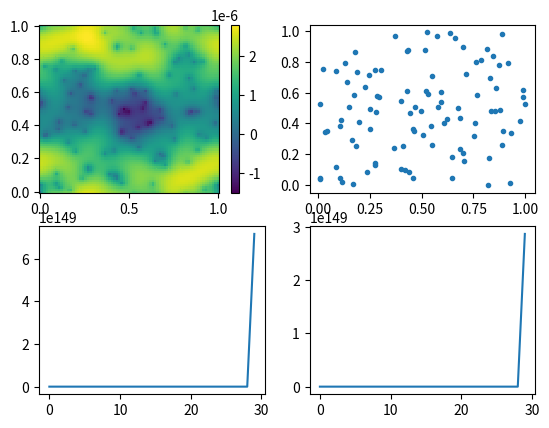

This chart was generated by the following Python code:
#
# authors:        G. Lapenta, L. Pezzini
# e-mail :        luca.pezzini@edu.unito.it
# date:           01.11.2020
# copyright:      2020 KU Leuven (c)
# MIT license
#

#
# Fully Implicit Particle in Cell 2D
#       • General coordinates
#       • Charge conserving
#       • Energy conserving
#       • Mimetic operator
#

import numpy as np
from scipy.optimize import newton_krylov
from numpy import cosh, zeros_like, mgrid, zeros
import matplotlib.pyplot as plt

# parameters
nx, ny = 75, 75
Lx, Ly = 1.,1.
dx, dy = Lx/(nx-1), Ly/(ny-1)
dt = 0.1
nt= 30
npart = 100

P_left, P_right = 0, 0
P_top, P_bottom = 0, 0
xg, yg = mgrid[0:Lx:(nx*1j), 0:Ly:(ny*1j)]

# Nodes
nx1 = nx
nx2 = ny
nx3 = 3 # two layers are used for the BC

# Computational domain 
Lx3 = 0.25
dx1 = dx
dx2 = dy
dx3 = Lx3/nx3

# Geometry: Tensor and Jacobian
J     = np.ones([nx1, nx2, nx3], dtype=float) 
gx1x1 = np.ones([nx1, nx2, nx3], dtype=float)
gx1x2 = np.zeros([nx1, nx2, nx3], dtype=float)
gx1x3 = np.zeros([nx1, nx2, nx3], dtype=float)
gx2x1 = np.zeros([nx1, nx2, nx3], dtype=float)
gx2x2 = np.ones([nx1, nx2, nx3], dtype=float)
gx2x3 = np.zeros([nx1, nx2, nx3], dtype=float)
gx3x1 = np.zeros([nx1, nx2, nx3], dtype=float)
gx3x2 = np.zeros([nx1, nx2, nx3], dtype=float)
gx3x3 = np.ones([nx1, nx2, nx3], dtype=float)
# Field matrix
Ex1 = np.zeros([nx1, nx2, nx3], dtype=float)
Ex2 = np.zeros([nx1, nx2, nx3], dtype=float)
Ex3 = np.zeros([nx1, nx2, nx3], dtype=float)
Bx1 = np.zeros([nx1, nx2, nx3], dtype=float)
Bx2 = np.zeros([nx1, nx2, nx3], dtype=float)
Bx3 = np.zeros([nx1, nx2, nx3], dtype=float) 
# Field matrix (old)
Bx1_old = np.zeros([nx1, nx2, nx3], dtype=float)
Bx2_old = np.zeros([nx1, nx2, nx3], dtype=float)
Bx3_old = np.zeros([nx1, nx2, nx3], dtype=float)
# Curl of fields
curl_Ex1 = np.zeros([nx1, nx2, nx3], dtype=float)
curl_Ex2 = np.zeros([nx1, nx2, nx3], dtype=float)
curl_Ex3 = np.zeros([nx1, nx2, nx3], dtype=float)
curl_Bx1 = np.zeros([nx1, nx2, nx3], dtype=float)
curl_Bx2 = np.zeros([nx1, nx2, nx3], dtype=float)
curl_Bx3 = np.zeros([nx1, nx2, nx3], dtype=float)

#Perturbation
Bx3[int((nx1-1)/2), int((nx2-1)/2), :] = 0.01

# Grid begin & end point
ib = 1
ie = nx1 - 1
jb = 1
je = nx2 - 1
kb = 1
ke = nx3 - 1

#Plasma parameter
WP  = 1.  # Plasma frequency
QM  = -1. # Charge/mass ratio
V0x = 0   # Stream velocity
V0y = 0   # Stream velocity
VT  = .1  # Thermal velocity

# Particles init
x = Lx*np.random.rand(npart)
y = Ly*np.random.rand(npart)
u = V0x+VT*np.random.randn(npart)
v = V0y+VT*np.random.randn(npart)
q = np.ones(npart) * WP**2 / (QM*npart/Lx/Ly) 

def derx1a1(Ax1, Ax2, Ax3):
    return  (gx3x1[ib+1:ie+1, jb:je, kb:ke]*Ax1[ib+1:ie+1, jb:je, kb:ke]  - gx3x1[ib-1:ie-1, jb:je, kb:ke]*Ax1[ib-1:ie-1, jb:je, kb:ke]\
        +    gx3x2[ib:ie, jb+1:je+1, kb:ke]*Ax2[ib:ie, jb+1:je+1, kb:ke]  - gx3x2[ib-1:ie-1, jb+1:je+1, kb:ke]*Ax2[ib-1:ie-1, jb+1:je+1, kb:ke]\
        +    gx3x2[ib:ie, jb:je, kb:ke]*Ax2[ib:ie, jb:je, kb:ke]          - gx3x2[ib-1:ie-1, jb:je, kb:ke]*Ax2[ib-1:ie-1, jb:je, kb:ke]\
        +2.*(gx3x3[ib:ie, jb:je, kb:ke]*Ax3[ib:ie, jb:je, kb:ke]          - gx3x3[ib-1:ie-1, jb:je, kb:ke]*Ax3[ib-1:ie-1, jb:je, kb:ke]))/(2.*dx1*J[ib:ie, jb:je, kb:ke])

def derx1a2(Ax1, Ax2, Ax3):
    return   (gx2x1[ib+1:ie+1, jb:je, kb:ke]*Ax1[ib+1:ie+1, jb:je, kb:ke] - gx2x1[ib-1:ie-1, jb:je, ib:ke]*Ax1[ib-1:ie-1, jb:je, kb:ke]\
        + 2.*(gx2x2[ib:ie, jb:je, kb:ke]*Ax2[ib:ie, jb:je, kb:ke]         - gx2x2[ib-1:ie-1, jb:je, kb:ke]*Ax2[ib-1:ie-1, jb:je, kb:ke])\
        +     gx2x3[ib:ie, jb:je, kb+1:ke+1]*Ax3[ib:ie, jb:je, kb+1:ke+1] - gx2x3[ib-1:ie-1, jb:je, kb+1:ke+1]*Ax3[ib-1:ie-1, jb:je, kb+1:ke+1]\
        +     gx2x3[ib:ie, jb:je, kb:ke]*Ax3[ib:ie, jb:je, kb:ke]         - gx2x3[ib-1:ie-1, jb:je, kb:ke]*Ax3[ib-1:ie-1, jb:je, kb:ke])/(2.*dx1*J[ib:ie, jb:je, kb:ke])

def derx2a1(Ax1, Ax2, Ax3):
    return   (gx3x1[ib+1:ie+1, jb:je, kb:ke]*Ax1[ib+1:ie+1, jb:je, kb:ke] - gx3x1[ib+1:ie+1, jb-1:je-1, kb:ke]*Ax1[ib+1:ie+1, jb-1:je-1, kb:ke]\
        +     gx3x1[ib:ie, jb:je, kb:ke]*Ax1[ib:ie, jb:je, kb:ke]         - gx3x1[ib:ie, jb-1:je-1, kb:ke]*Ax1[ib:ie, jb-1:je-1, kb:ke]\
        +     gx3x2[ib:ie, jb+1:ie+1, kb:ke]*Ax2[ib:ie, jb+1:je+1, kb:ke] - gx3x2[ib:ie, jb-1:je-1, kb:ke]*Ax2[ib:ie, jb-1:je-1, kb:ke]\
        + 2.*(gx3x3[ib:ie, jb:je, kb:ke]*Ax3[ib:ie, jb:je, kb:ke]         - gx3x3[ib:ie, jb-1:je-1, kb:ke]*Ax3[ib:ie, jb-1:je-1, kb:ke]))/(2.*dx2*J[ib:ie, jb:je, kb:ke])

def derx2a2(Ax1, Ax2, Ax3):
    return (2.*(gx1x1[ib:ie, jb:je, kb:ke]*Ax1[ib:ie, jb:je, kb:ke]         - gx1x1[ib:ie, jb-1:je-1, kb:ke]*Ax1[ib:ie, jb-1:je-1, kb:ke])\
        +       gx1x2[ib:ie, jb+1:je+1, kb:ke]*Ax2[ib:ie, jb+1:je+1, kb:ke] - gx1x2[ib:ie, jb-1:je-1, kb:ke]*Ax2[ib:ie, jb-1:je-1, kb:ke]\
        +       gx1x3[ib:ie, jb:je, kb+1:ke+1]*Ax3[ib:ie, jb:je, kb+1:ke+1] - gx1x3[ib:ie, jb-1:je-1, kb+1:ke+1]*Ax3[ib:ie, jb-1:je-1, kb+1:ke+1]\
        +       gx1x3[ib:ie, jb:je, kb:ke]*Ax3[ib:ie, jb:je, kb:ke]         - gx1x3[ib:ie, jb-1:je-1, kb:ke]*Ax3[ib:ie, jb-1:je-1, kb:ke])/(2.*dx2*J[ib:ie, jb:je, kb:ke])

def derx3a1(Ax1, Ax2, Ax3):
    return   (gx2x1[ib+1:ie+1, jb:je, kb:ke]*Ax1[ib+1:ie+1, jb:je, kb:ke] - gx2x1[ib+1:ie+1, jb:je, kb-1:ke-1]*Ax1[ib+1:ie+1, jb:je, kb-1:ke-1]\
        +     gx2x1[ib:ie, jb:je, kb:ke]*Ax1[ib:ie, jb:je, kb:ke]         - gx2x1[ib:ie, jb:je, kb-1:ke-1]*Ax1[ib:ie, jb:je, kb-1:ke-1]\
        + 2.*(gx2x2[ib:ie, jb:je, kb:ke]*Ax2[ib:ie, jb:je, kb:ke]         - gx2x2[ib:ie, jb:je, kb-1:ke-1]*Ax2[ib:ie, jb:je, kb-1:ke-1])\
        +     gx2x3[ib:ie, jb:je, kb+1:ke+1]*Ax3[ib:ie, jb:je, kb+1:ke+1] - gx2x3[ib:ie, jb:je, kb-1:ke-1]*Ax3[ib:ie, jb:je, kb-1:ke-1])/(2.*dx3*J[ib:ie, jb:je, kb:ke])

def derx3a2(Ax1, Ax2, Ax3):
    return (2.*(gx1x1[ib:ie, jb:je, kb:ke]*Ax1[ib:ie, jb:je, kb:ke]          - gx1x1[ib:ie, jb:je, kb-1:ke-1]*Ax1[ib:ie, jb:je, kb-1:ke-1])\
        +       gx1x2[ib:ie, jb+1:je+1, kb:ke]*Ax2[ib:ie, jb+1:je+1, kb:ke]  - gx1x2[ib:ie, jb+1:je+1, kb-1:ke-1]*Ax2[ib:ie, jb+1:je+1, kb-1:ke-1]\
        +       gx1x2[ib:ie, jb:je, kb:ke]*Ax2[ib:ie, jb:je, kb:ke]          - gx1x2[ib:ie, jb:je, kb-1:ke-1]*Ax2[ib:ie, jb:je, kb-1:ke-1]\
        +       gx1x3[ib:ie, jb:je, kb+1:ke+1]*Ax3[ib:ie, jb:je, kb+1:ke+1]  - gx1x3[ib:ie, jb:je, kb-1:ke-1]*Ax3[ib:ie, jb:je, kb-1:ke-1])/(2.*dx3*J[ib:ie, jb:je, kb:ke])

def derx1b1(Ax1, Ax2, Ax3):
    return   (gx3x1[ib+1:ie+1, jb:je, kb:ke]*Ax1[ib+1:ie+1, jb:je, kb:ke]         - gx3x1[ib-1:ie-1, jb:je, kb:ke]*Ax1[ib-1:ie-1, jb:je, kb:ke]\
        +     gx3x2[ib+1:ie+1, jb:je, kb:ke]*Ax2[ib+1:ie+1, jb:je, kb:ke]         - gx3x2[ib:ie, jb:je, kb:ke]*Ax2[ib:ie, jb:je, kb:ke]\
        +     gx3x2[ib+1:ie+1, jb-1:je-1, kb:ke]*Ax2[ib+1:ie+1, jb-1:je-1, kb:ke] - gx3x2[ib:ie, jb-1:je-1, kb:ke]*Ax2[ib:ie, jb-1:je-1, kb:ke]\
        + 2.*(gx3x3[ib+1:ie+1, jb:je, kb:ke]*Ax3[ib+1:ie+1, jb:je, kb:ke]         - gx3x3[ib:ie, jb:je, kb:ke]*Ax3[ib:ie, jb:je, kb:ke]))/(2.*dx1*J[ib:ie, jb:je, kb:ke])

def derx1b2(Ax1, Ax2, Ax3):
    return   (gx2x1[ib+1:ie+1, jb:je, kb:ke]*Ax1[ib+1:ie+1, jb:je, kb:ke]         - gx2x1[ib-1:ie-1, jb:je, kb:ke]*Ax1[ib-1:ie-1, jb:je, kb:ke]\
        + 2.*(gx2x2[ib+1:ie+1, jb:je, kb:ke]*Ax2[ib+1:ie+1, jb:je, kb:ke]         - gx2x2[ib:ie, jb:je, kb:ke]*Ax2[ib:ie, jb:je, kb:ke])\
        +     gx2x3[ib+1:ie+1, jb:je, kb:ke]*Ax3[ib+1:ie+1, jb:je, kb:ke]         - gx2x3[ib:ie, jb:je, kb:ke]*Ax3[ib:ie, jb:je, kb:ke]\
        +     gx2x3[ib+1:ie+1, jb:je, kb-1:ke-1]*Ax3[ib+1:ie+1, jb:je, kb-1:ke-1] - gx2x3[ib:ie, jb:je, kb-1:ke-1]*Ax3[ib:ie, jb:je, kb-1:ke-1])/(2.*dx1*J[ib:ie, jb:je, kb:ke])

def derx2b1(Ax1, Ax2, Ax3):
    return   (gx3x1[ib:ie, jb+1:je+1, kb:ke]*Ax1[ib:ie, jb+1:je+1, kb:ke]         - gx3x1[ib:ie, jb:je, kb:ke]*Ax1[ib:ie, jb:je, kb:ke]\
        +     gx3x1[ib-1:ie-1, jb+1:je+1, kb:ke]*Ax1[ib-1:ie-1, jb+1:je+1, kb:ke] - gx3x1[ib-1:ie-1, jb:je, kb:ke]*Ax1[ib-1:ie-1, jb:je, kb:ke]\
        +     gx3x2[ib:ie, jb+1:je+1, kb:ke]*Ax2[ib:ie, jb+1:je+1, kb:ke]         - gx3x2[ib:ie, jb-1:je-1, kb:ke]*Ax2[ib:ie, jb-1:je-1, kb:ke]\
        + 2.*(gx3x3[ib:ie, jb+1:je+1, kb:ke]*Ax3[ib:ie, jb+1:je+1, kb:ke]         - gx3x3[ib:ie, jb:je, kb:ke]*Ax3[ib:ie, jb:je, kb:ke]))/(2.*dx2*J[ib:ie, jb:je, kb:ke])

def derx2b2(Ax1, Ax2, Ax3):
    return (2.*(gx1x1[ib:ie, jb+1:je+1, kb:ke]*Ax1[ib:ie, jb+1:je+1, kb:ke]         - gx1x1[ib:ie, jb:je, kb:ke]*Ax1[ib:ie, jb:je, kb:ke])\
        +       gx1x2[ib:ie, jb+1:je+1, kb:ke]*Ax2[ib:ie, jb+1:je+1, kb:ke]         - gx1x2[ib:ie, jb-1:je-1, kb:ke]*Ax2[ib:ie, jb-1:je-1, kb:ke]\
        +       gx1x3[ib:ie, jb+1:je+1, kb:ke]*Ax3[ib:ie, jb+1:je+1, kb:ke]         - gx1x3[ib:ie, jb:je, kb:ke]*Ax3[ib:ie, jb:je, kb:ke]\
        +       gx1x3[ib:ie, jb+1:je+1, kb-1:ke-1]*Ax3[ib:ie, jb+1:je+1, kb-1:ke-1] - gx1x3[ib:ie, jb:je, kb-1:ke-1]*Ax3[ib:ie, jb:je, kb-1:ke-1])/(2.*dx2*J[ib:ie, jb:je, kb:ke])

def derx3b1(Ax1, Ax2, Ax3):
    return   (gx2x1[ib:ie, jb:je, kb+1:ke+1]*Ax1[ib:ie, jb:je, kb+1:ke+1]         - gx2x1[ib:ie, jb:je, kb:ke]*Ax1[ib:ie, jb:je, kb:ke]\
        +     gx2x1[ib-1:ie-1, jb:je, kb+1:ke+1]*Ax1[ib-1:ie-1, jb:je, kb+1:ke+1] - gx2x1[ib-1:ie-1, jb:je, kb:ke]*Ax1[ib-1:ie-1, jb:je, kb:ke]\
        + 2.*(gx2x2[ib:ie, jb:je, kb+1:ke+1]*Ax2[ib:ie, jb:je, kb+1:ke+1]         - gx2x2[ib:ie, jb:je, kb:ke]*Ax2[ib:ie, jb:je, kb:ke])\
        +     gx2x3[ib:ie, jb:je, kb+1:ke+1]*Ax3[ib:ie, jb:je, kb+1:ke+1]         - gx2x3[ib:ie, jb:je, kb-1:ke-1]*Ax3[ib:ie, jb:je, kb-1:ke-1])/(2.*dx3*J[ib:ie, jb:je, kb:ke])

def derx3b2(Ax1, Ax2, Ax3):
    return (2.*(gx1x1[ib:ie, jb:je, kb+1:ke+1]*Ax1[ib:ie, jb:je, kb+1:ke+1]         - gx1x1[ib:ie, jb:je, kb:ke]*Ax1[ib:ie, jb:je, kb:ke])\
        +       gx1x2[ib:ie, jb:je, kb+1:ke+1]*Ax2[ib:ie, jb:je, kb+1:ke+1]         - gx1x2[ib:ie, jb:je, kb:ke]*Ax2[ib:ie, jb:je, kb:ke]\
        +       gx1x2[ib:ie, jb-1:je-1, kb+1:ke+1]*Ax2[ib:ie, jb-1:je-1, kb+1:ke+1] - gx1x2[ib:ie, jb-1:je-1, kb:ke]*Ax2[ib:ie, jb-1:je-1, kb:ke]\
        +       gx1x3[ib:ie, jb:je, kb+1:ke+1]*Ax3[ib:ie, jb:je, kb+1:ke+1]         - gx1x3[ib:ie, jb:je, kb-1:ke-1]*Ax3[ib:ie, jb:je, kb-1:ke-1])/(2.*dx3*J[ib:ie, jb:je, kb:ke])

def curl(Ax1, Ax2, Ax3, field): 
    ''' 
    To compute the Curl in covariont coordinate
    '''  
    curl_x1 = np.zeros([nx1, nx2, nx3], dtype=float)
    curl_x2 = np.zeros([nx1, nx2, nx3], dtype=float)
    curl_x3 = np.zeros([nx1, nx2, nx3], dtype=float)
    if field == 'B':
        curl_x1[ib:ie, jb:je, kb:ke] = derx2a1(Ax1, Ax2, Ax3) - derx3a1(Ax1, Ax2, Ax3)
        curl_x2[ib:ie, jb:je, kb:ke] = derx3a2(Ax1, Ax2, Ax3) - derx1a1(Ax1, Ax2, Ax3)
        curl_x3[ib:ie, jb:je, kb:ke] = derx1a2(Ax1, Ax2, Ax3) - derx2a2(Ax1, Ax2, Ax3)
    elif field == 'E':
        curl_x1[ib:ie, jb:je, kb:ke] = derx2b1(Ax1, Ax2, Ax3) - derx3b1(Ax1, Ax2, Ax3)  
        curl_x2[ib:ie, jb:je, kb:ke] = derx3b2(Ax1, Ax2, Ax3) - derx3b1(Ax1, Ax2, Ax3)
        curl_x3[ib:ie, jb:je, kb:ke] = derx1b2(Ax1, Ax2, Ax3) - derx2b2(Ax1, Ax2, Ax3)
    return curl_x1, curl_x2, curl_x3

def periodicBC(A): 
    '''
    To impose periodic BC, the border of the grid domain is used 
    to impose periodicity in each direction.
    '''
    A_w = np.zeros([nx1, nx2, nx3], dtype=float)
    A_s = np.zeros([nx1, nx2, nx3], dtype=float)
    A_b = np.zeros([nx1, nx2, nx3], dtype=float)
    # swop var.
    A_w[0, :, :] = A[0, :, :]
    A_s[:, 0, :] = A[:, 0, :]
    A_b[:, :, 0] = A[:, :, 0]
    # Reflective BC for A field
    A[0, :, :]  = A[-1, :, :]   # west = est
    A[-1, :, :] = A_w[0, :, :]  # est = west
    A[:, 0, :]  = A[:, -1, :]   # south = north
    A[:, -1, :] = A_s[:, 0, :]  # north = south
    A[:, :, 0]  = A[:, :, -1]   # bottom = top
    A[:, :, -1] = A_b[:, :, 0]  # top = bottom  

def phys_to_krylov(phi,u,v):
    ''' 
    To populate the Krylov vector using physiscs vectors
    Phi is a 2D array of dimension (nx,ny)
    u of dimensions npart
    v of dimension npart
    '''
    ykrylov = zeros(nx*ny+2*npart)
    ykrylov[0:nx*ny] = phi.reshape(nx*ny)
    ykrylov[nx*ny:nx*ny+npart] = u
    ykrylov[nx*ny+npart:] = v
    return ykrylov

def krylov_to_phys(xkrylov):
    ''' 
    To populate the physiscs vectors using the Krylov space vector
    Phi is a 2D array of dimension (nx,ny)
    ubar of dimensions npart
    vbar of dimension npart
    '''
    P = np.reshape(xkrylov[0:nx*ny],(nx,ny))
#    ubar = zeros(npart,float)
#    vbar = zeros(npart,float)
    ubar = xkrylov[nx*ny:nx*ny+npart]
    vbar = xkrylov[nx*ny+npart:]
    return P, ubar, vbar

def e_field(P):
    ''' 
    To compute the electric field from the potential
    '''
    Ex = zeros((nx, ny), float)
    Ey = zeros((nx, ny), float)
    Ex[1:-1] = (P[2:] - P[:-2])/dx/2
    Ex[0] = (P[1] - P[-1])/dx/2
    Ex[-1] =(P[0] - P[-2])/dx/2
    Ey[:,1:-1] = (P[:,2:] -  P[:,:-2])/dy/2
    Ey[:,0]    = (P[:,1]  -  P[:,-1])/dy/2
    Ey[:,-1]   = (P[:,0]  -  P[:,-2])/dy/2
    Ex = -Ex
    Ey = -Ey
    return Ex, Ey

def laplacian(P):
    ''' 
    To compute the Laplacian in uniform grid
    '''
    d2x = zeros((nx, ny), float)
    d2y = zeros((nx, ny), float)
    d2x[1:-1] = (P[2:]   - 2*P[1:-1] + P[:-2]) / dx/dx
    #d2x[0]    = (P[1]    - 2*P[0]    + P_left)/dx/dx
    d2x[0]    = (P[1] - 2*P[0]    + P[-1])/dx/dx 
    #d2x[-1]   = (P_right - 2*P[-1]   + P[-2])/dx/dx
    d2x[-1]   = (P[0] - 2*P[-1]   + P[-2])/dx/dx
    

    d2y[:,1:-1] = (P[:,2:] - 2*P[:,1:-1] + P[:,:-2])/dy/dy
    #d2y[:,0]    = (P[:,1]  - 2*P[:,0]    + P_bottom)/dy/dy
    #d2y[:,-1]   = (P_top   - 2*P[:,-1]   + P[:,-2])/dy/dy
    d2y[:,0]    = (P[:,1]  - 2*P[:,0]    + P[:,-1])/dy/dy
    d2y[:,-1]   = (P[:,0]  - 2*P[:,-1]   + P[:,-2])/dy/dy
    return d2x + d2y

def residual(xkrylov):
    ''' 
    Calculation of the residual of the equations
    This is the most important part: the definion of the problem
    '''
    global Ex1, Ex2, Ex3, Bx1, Bx2, Bx3, Bx1_old, Bx2_old, Bx3_old
    P, ubar, vbar = krylov_to_phys(xkrylov)
    
    xbar = x + ubar*dt/2
    ybar = y + vbar*dt/2
    xbar = xbar%Lx
    ybar = ybar%Ly
    
    source = particle_to_grid(xbar,ybar,q)
    source = source - np.mean(source) 
    
    lap = laplacian(P)

    res = lap + source
    res[0,0] = P[0,0]

    #Ex, Ey = e_field(P)
    Bx1_old[:, :, :] = Bx1[:, :, :]
    Bx2_old[:, :, :] = Bx2[:, :, :]
    Bx3_old[:, :, :] = Bx2[:, :, :]

    curl_Bx1, curl_Bx2, curl_Bx3 = curl(Bx1, Bx2, Bx3, 0)
    Ex1 += dt*curl_Bx1
    Ex2 += dt*curl_Bx2
    Ex3 += dt*curl_Bx3
    periodicBC(Ex1)
    periodicBC(Ex2)
    periodicBC(Ex3)

    curl_Ex1, curl_Ex2, curl_Ex3 = curl(Ex1, Ex2, Ex3, 1)
    Bx1 -= dt*curl_Ex1
    Bx2 -= dt*curl_Ex2
    Bx3 -= dt*curl_Ex3
    periodicBC(Bx1)
    periodicBC(Bx2)
    periodicBC(Bx3)

    Ex, Ey = Ex1, Ex2

    Exp = grid_to_particle(xbar,ybar,Ex)
    Eyp = grid_to_particle(xbar,ybar,Ey)

    resu = ubar - u - QM* Exp *dt/2
    resv = vbar - v - QM* Eyp *dt/2
    
    ykrylov = phys_to_krylov(res,resu,resv)
    return  ykrylov

def grid_to_particle(x,y,E):  
    ''' 
    Interpolation grid to particle
    '''
    global dx, dy, nx, ny, npart

    k1 = 2  
    Ep = zeros_like(x)

    for i in range(npart):
      # interpolate field Ex from grid to particle */
      xa = x[i]/dx
      ya = y[i]/dy
      i1 = int(xa)
      i2 = i1 + 1
      j1 = int(ya)
      j2 = j1 + 1      
      wx2 = xa - i1
      wx1 = 1.0 - wx2
      wy2 = ya - j1
      wy1 = 1.0 - wy2
      Ep[i] = wx1* wy1 * E[i1,j1,k1] + wx2* wy1 * E[i2,j1,k1] + wx1* wy2 * E[i1,j2,k1] + wx2* wy2 * E[i2,j2,k1]  
    return Ep

def particle_to_grid(x,y,q): 
    ''' 
    Interpolation particle to grid
    ''' 
    global dx, dy, nx, ny, npart
    r =  zeros((nx, ny), float)

    for i in range(npart):
      # interpolate field Ex from grid to particle */
      xa = x[i]/dx
      ya = y[i]/dy
      i1 = int(xa)
      i2 = i1 + 1
      if(i2==nx):
          i2=0 
      j1 = int(ya)
      j2 = j1 + 1  
      if(j2==ny):
          j2=0    
      wx2 = xa - i1
      wx1 = 1.0 - wx2
      wy2 = ya - j1
      wy1 = 1.0 - wy2
      r[i1,j1] += wx1* wy1 * q[i] 
      r[i2,j1] += wx2* wy1 * q[i] 
      r[i1,j2] += wx1* wy2 * q[i] 
      r[i2,j2] += wx2* wy2 * q[i] 
    return r

# main cycle
histEnergy=[]
for it in range(nt):
    plt.clf()
    guess = zeros(nx* ny+2*npart, float)
    sol = newton_krylov(residual, guess, method='lgmres', verbose=1)
    print('Residual: %g' % abs(residual(sol)).max())
    phi, ubar, vbar = krylov_to_phys(sol)
    u = 2*ubar - u
    v = 2*vbar - v
    x += ubar*dt
    y += vbar*dt
    x = x%Lx
    y = y%Ly

    #Ex, Ey = e_field(phi)
    Bx1_old[:, :, :] = Bx1[:, :, :]
    Bx2_old[:, :, :] = Bx2[:, :, :]
    Bx3_old[:, :, :] = Bx2[:, :, :]

    curl_Bx1, curl_Bx2, curl_Bx3 = curl(Bx1, Bx2, Bx3, 'B')#0
    Ex1 += dt*curl_Bx1
    Ex2 += dt*curl_Bx2
    Ex3 += dt*curl_Bx3
    periodicBC(Ex1)
    periodicBC(Ex2)
    periodicBC(Ex3)

    curl_Ex1, curl_Ex2, curl_Ex3 = curl(Ex1, Ex2, Ex3, 'E')#1
    Bx1 -= dt*curl_Ex1
    Bx2 -= dt*curl_Ex2
    Bx3 -= dt*curl_Ex3
    periodicBC(Bx1)
    periodicBC(Bx2)
    periodicBC(Bx3)

    Ex, Ey = Ex1, Ex2

    energy = np.sum(u**2) + np.sum(v**2) + np.sum(Ex**2) + np.sum(Ey**2)
    histEnergy.append(energy)
    print('energy =', energy)
    plt.subplot(2, 2, 1)
    plt.pcolor(xg, yg, phi)
    plt.colorbar()
    plt.subplot(2, 2, 2)
    plt.plot(x,y,'.')
    plt.subplot(2,2,3)
    plt.plot(histEnergy)
    plt.subplot(2,2,4)
    plt.plot((histEnergy-histEnergy[0])/histEnergy[0])
    #plt.show()
    plt.pause(0.000000000000001)
